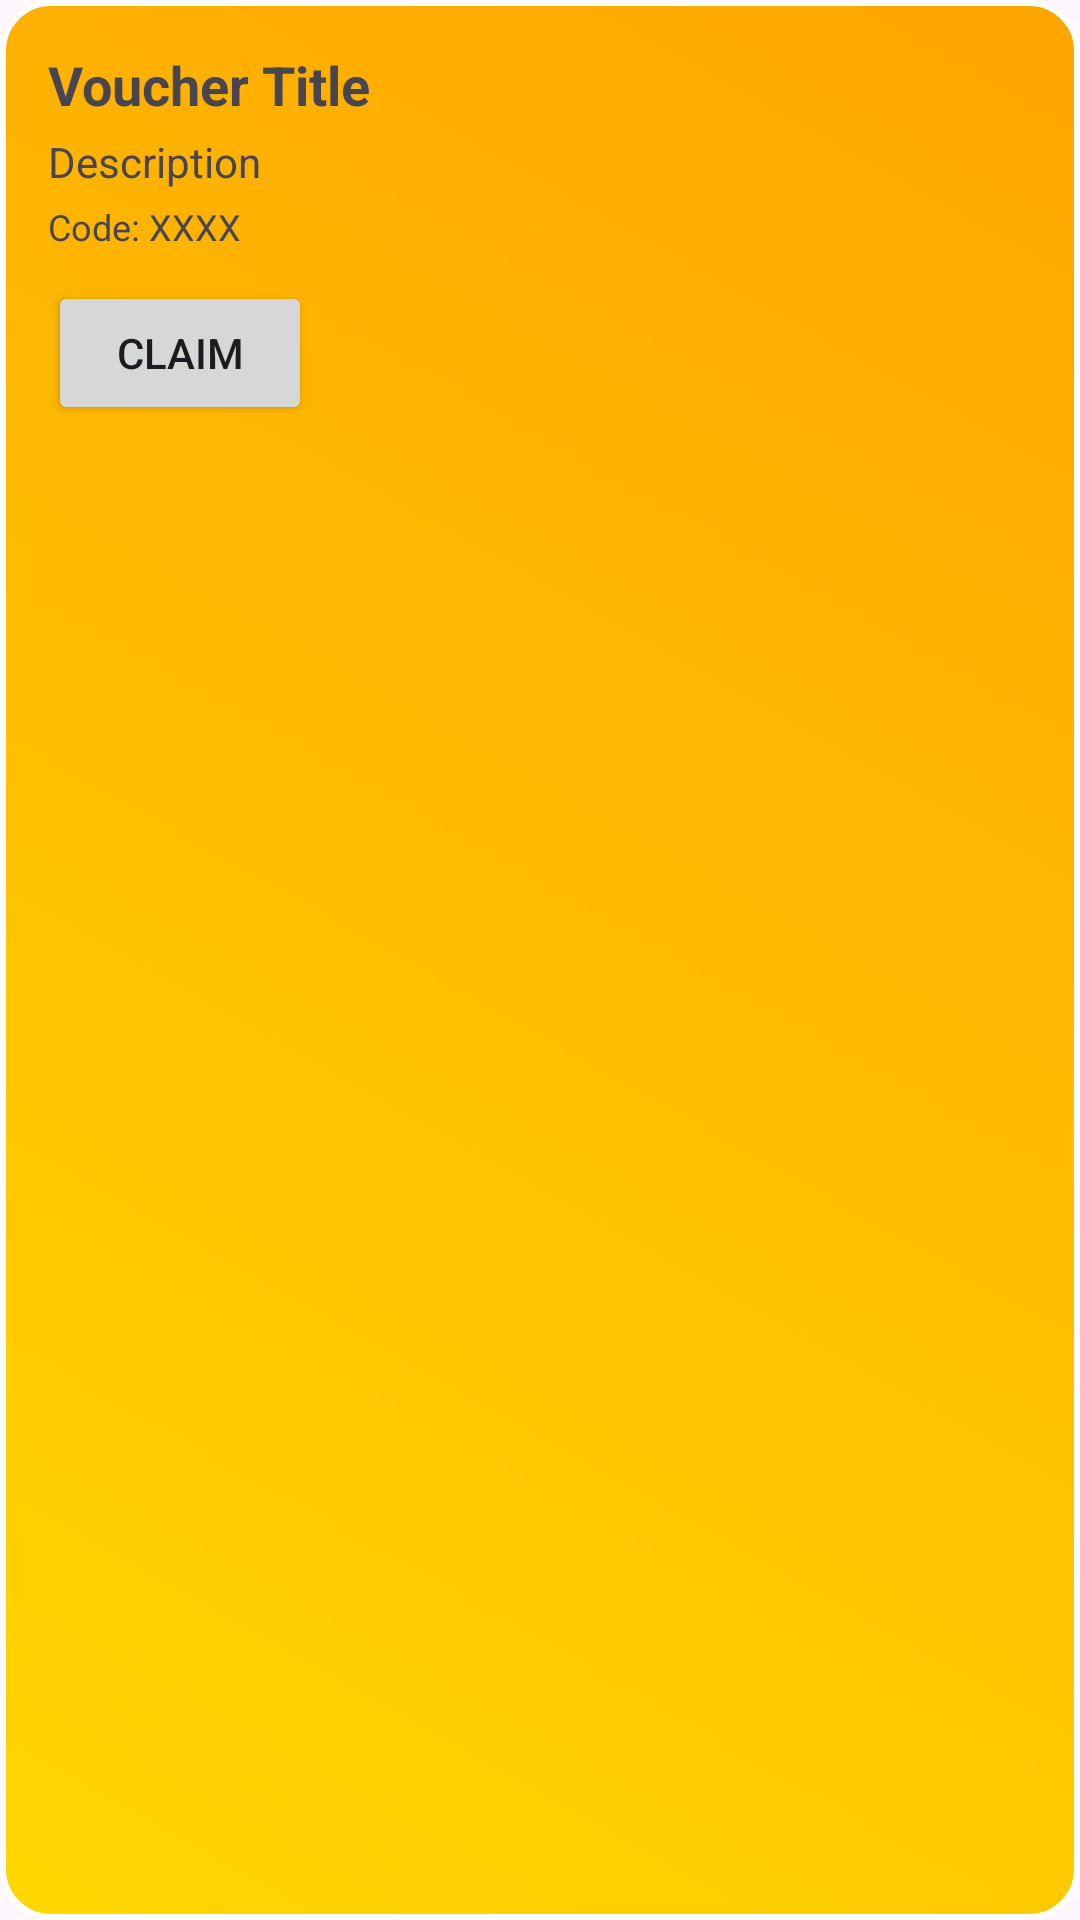

Android layout source for this screen:
<!-- AndroidManifest.xml: application theme Theme.CareCycle -->
<!-- res/layout/voucher_item.xml -->
<?xml version="1.0" encoding="utf-8"?>
<LinearLayout
    xmlns:android="http://schemas.android.com/apk/res/android"
    android:layout_width="match_parent"
    android:layout_height="wrap_content"
    android:background="@drawable/voucher_background"
    android:orientation="vertical"
    android:padding="16dp"
    android:layout_margin="8dp">

    <TextView
        android:id="@+id/voucherTitle"
        android:layout_width="wrap_content"
        android:layout_height="wrap_content"
        android:text="Voucher Title"
        android:textSize="18sp"
        android:textStyle="bold" />

    <TextView
        android:id="@+id/voucherDescription"
        android:layout_width="wrap_content"
        android:layout_height="wrap_content"
        android:text="Description"
        android:textSize="14sp"
        android:layout_marginTop="4dp" />

    <TextView
        android:id="@+id/voucherCode"
        android:layout_width="wrap_content"
        android:layout_height="wrap_content"
        android:text="Code: XXXX"
        android:textSize="12sp"
        android:layout_marginTop="4dp"/>

    <Button
        android:id="@+id/btnClaim"
        android:layout_width="wrap_content"
        android:layout_height="wrap_content"
        android:text="Claim"
        android:layout_marginTop="10dp"/>
</LinearLayout>
<!-- resources referenced by this layout -->
<resources>
  <!-- drawable voucher_background (drawable) -->
  <?xml version="1.0" encoding="utf-8"?>
  <shape xmlns:android="http://schemas.android.com/apk/res/android"
      android:shape="rectangle">
  
      <gradient
          android:startColor="#FFD700"
          android:endColor="#FFA500"
          android:angle="45" />
  
      <corners android:radius="16dp" />
  
      <padding
          android:left="12dp"
          android:top="12dp"
          android:right="12dp"
          android:bottom="12dp" />
  
      <stroke
          android:width="2dp"
          android:color="#FFFFFF" />
  </shape>
  <style name="Theme.CareCycle" parent="Base.Theme.CareCycle" />
  <style name="Base.Theme.CareCycle" parent="Theme.Material3.DayNight.NoActionBar">
          <item name="colorPrimary">@color/colorPrimary</item>
          <item name="colorPrimaryVariant">@color/colorPrimaryComplement</item>
          <item name="colorSecondary">@color/colorSecondary</item>
          <item name="colorSecondaryVariant">@color/colorSecondaryComplement</item>
      </style>
  <color name="colorPrimary">#006D72</color>
  <color name="colorPrimaryComplement">#722D00</color>
  <color name="colorSecondary">#00C5CC</color>
  <color name="colorSecondaryComplement">#CC2600</color>
</resources>
